Image classification data set "MTARSI 2.v2i.folder" (syedsami424/Image_Processing on GitHub). Class labels (26): A-10 Thunderbolt, airliner, B-1 Lancer, B-2 Spirit, B-52 Stratofortress, B-57 Canberra, business jet, C-130 Hercules, C-135 Stratolifter, C-17 Globemaster, C-5 Galaxy, E-2 Hawkeye, E-3 Sentry, EA-6B Prowler, F-15 Eagle, F-16 Falcon, F-18 Hornet, F-22 Raptor, F 35 JSF, F-4 Phantom, King Air, P-3 Orion, RC-135 Rivet Joint, small planes, Tu-160 Tupolev White Swan, UTA Fokker 50 utility transport.

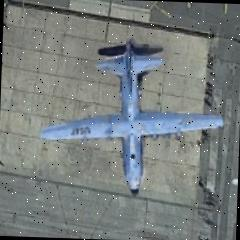
Label: C-130 Hercules

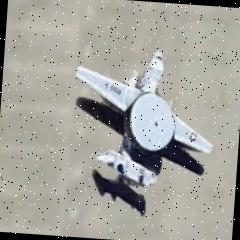
Label: E-2 Hawkeye

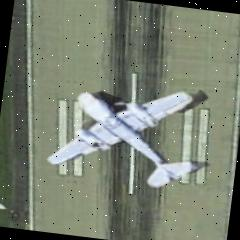
Label: small planes

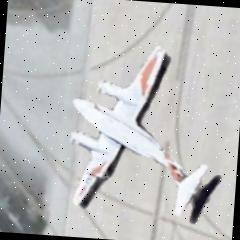
Label: King Air

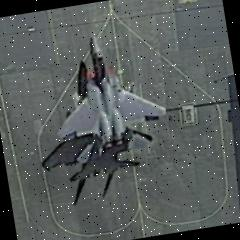
Label: F-15 Eagle

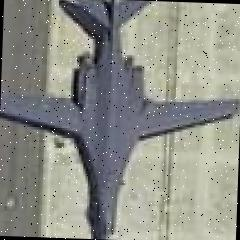
Label: B-1 Lancer
